Run: headless pygame with SDL's dummy video driver; simulated clock (each Clock.tick advances the game by its frame time, no real sleeping); random seed 0; keys injected as events and as key.get_pressed() state; no mouse input.
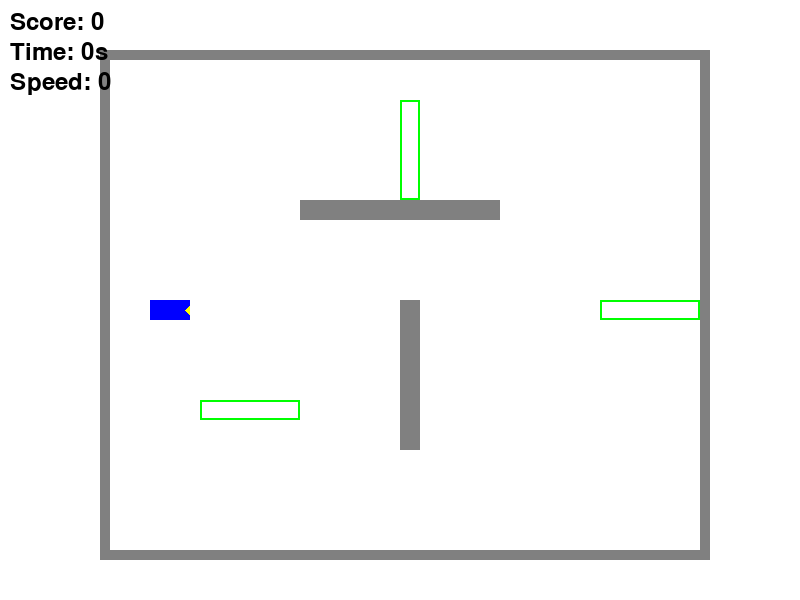
Frame 1 of 4 · flips 1–60 · no input
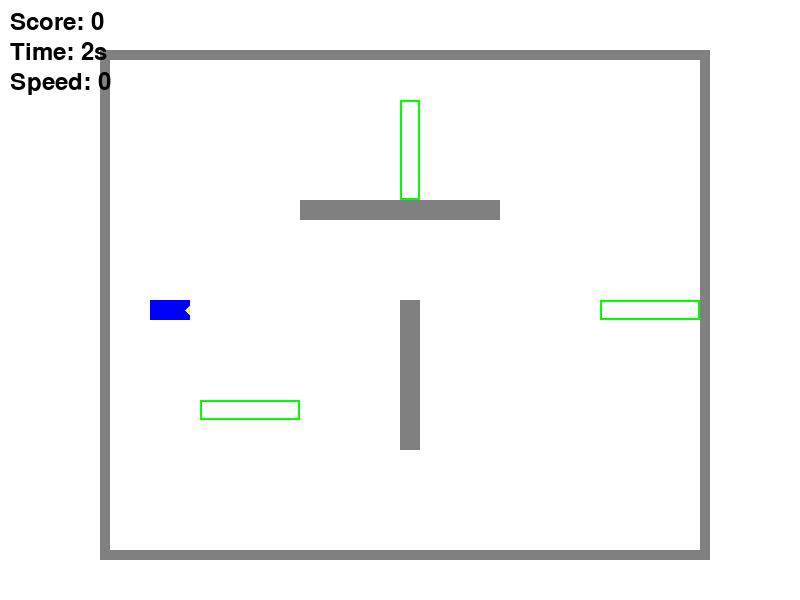
Frame 2 of 4 · flips 61–180 · tapped SPACE, RETURN · held RIGHT (→), D
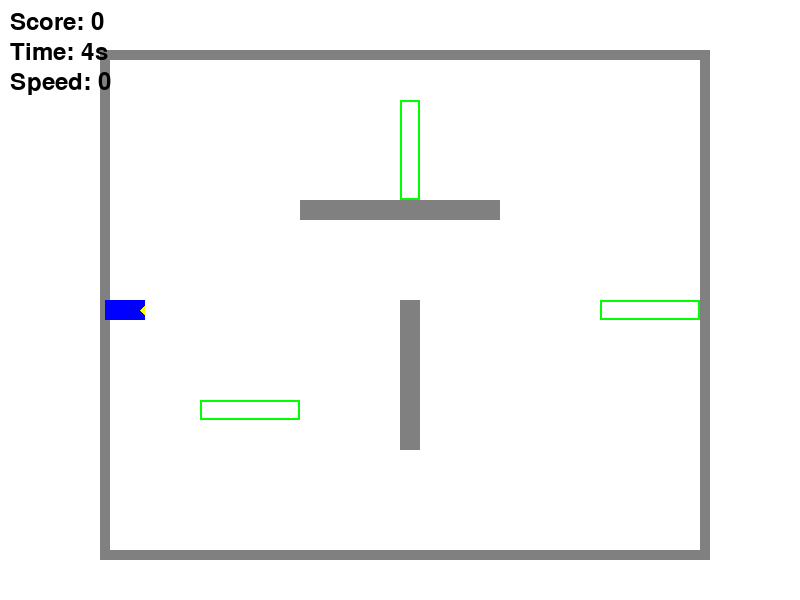
Frame 3 of 4 · flips 181–300 · held DOWN (↓), S
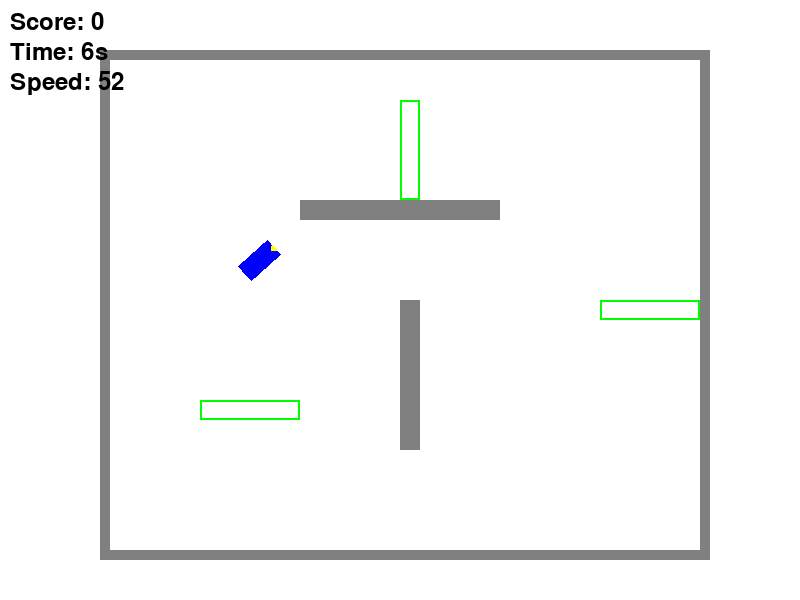
Frame 4 of 4 · flips 301–420 · held LEFT (←), A, UP (↑), W

The pygame program that drew these frames:

import pygame
import math
import random

# Initialize Pygame
pygame.init()

# Constants
WINDOW_WIDTH = 800
WINDOW_HEIGHT = 600
FPS = 60

# Colors
WHITE = (255, 255, 255)
BLACK = (0, 0, 0)
RED = (255, 0, 0)
GREEN = (0, 255, 0)
BLUE = (0, 0, 255)
GRAY = (128, 128, 128)

# Set up the display
screen = pygame.display.set_mode((WINDOW_WIDTH, WINDOW_HEIGHT))
pygame.display.set_caption("Racing Game")
clock = pygame.time.Clock()

class Car:
    def __init__(self, x, y, color):
        self.x = x
        self.y = y
        self.color = color
        self.angle = 0
        self.speed = 0
        self.acceleration = 0.1
        self.max_speed = 10
        self.turn_speed = 3
        self.width = 40
        self.height = 20
        self.points = 0
        self.checkpoint_passed = False

    def move(self):
        # Convert angle to radians
        rad = math.radians(self.angle)
        
        # Update position based on speed and angle
        self.x += math.cos(rad) * self.speed
        self.y -= math.sin(rad) * self.speed

        # Keep car within screen bounds
        self.x = max(0, min(self.x, WINDOW_WIDTH - self.width))
        self.y = max(0, min(self.y, WINDOW_HEIGHT - self.height))

    def accelerate(self):
        self.speed = min(self.speed + self.acceleration, self.max_speed)

    def brake(self):
        self.speed = max(self.speed - self.acceleration, -self.max_speed/2)

    def coast(self):
        if abs(self.speed) > 0:
            self.speed *= 0.95  # Friction

    def turn(self, direction):
        if abs(self.speed) > 0.5:
            self.angle += direction * self.turn_speed * (self.speed/self.max_speed)

    def draw(self, surface):
        # Create a rectangle representing the car
        car_rect = pygame.Surface((self.width, self.height), pygame.SRCALPHA)
        pygame.draw.rect(car_rect, self.color, (0, 0, self.width, self.height))
        
        # Add direction indicator
        pygame.draw.polygon(car_rect, (255, 255, 0), 
                          [(self.width-5, self.height//2),
                           (self.width, self.height//2-5),
                           (self.width, self.height//2+5)])

        # Rotate the car
        rotated_car = pygame.transform.rotate(car_rect, self.angle)
        
        # Get the new rect for positioning
        car_rect = rotated_car.get_rect(center=(self.x + self.width//2, 
                                               self.y + self.height//2))
        
        # Draw the car
        surface.blit(rotated_car, car_rect.topleft)

class Track:
    def __init__(self):
        self.checkpoints = [
            pygame.Rect(400, 100, 20, 100),
            pygame.Rect(600, 300, 100, 20),
            pygame.Rect(200, 400, 100, 20)
        ]
        self.walls = [
            pygame.Rect(100, 50, 10, 500),
            pygame.Rect(100, 50, 600, 10),
            pygame.Rect(700, 50, 10, 500),
            pygame.Rect(100, 550, 610, 10),
            # Inner obstacles
            pygame.Rect(300, 200, 200, 20),
            pygame.Rect(400, 300, 20, 150),
        ]

    def draw(self, surface):
        # Draw walls
        for wall in self.walls:
            pygame.draw.rect(surface, GRAY, wall)
        
        # Draw checkpoints
        for checkpoint in self.checkpoints:
            pygame.draw.rect(surface, GREEN, checkpoint, 2)

    def check_collision(self, car):
        car_rect = pygame.Rect(car.x, car.y, car.width, car.height)
        
        # Check wall collisions
        for wall in self.walls:
            if car_rect.colliderect(wall):
                car.speed = -car.speed * 0.5  # Bounce back
                return True
        
        # Check checkpoint collisions
        for i, checkpoint in enumerate(self.checkpoints):
            if car_rect.colliderect(checkpoint) and not car.checkpoint_passed:
                car.points += 10
                car.checkpoint_passed = True
                return False
        
        return False

class Game:
    def __init__(self):
        self.player = Car(150, 300, BLUE)
        self.track = Track()
        self.font = pygame.font.Font(None, 36)
        self.game_time = 0
        self.start_time = pygame.time.get_ticks()

    def handle_input(self):
        keys = pygame.key.get_pressed()
        
        if keys[pygame.K_UP]:
            self.player.accelerate()
        elif keys[pygame.K_DOWN]:
            self.player.brake()
        else:
            self.player.coast()

        if keys[pygame.K_LEFT]:
            self.player.turn(1)
        if keys[pygame.K_RIGHT]:
            self.player.turn(-1)

    def update(self):
        self.player.move()
        self.track.check_collision(self.player)
        self.game_time = (pygame.time.get_ticks() - self.start_time) // 1000

    def draw(self):
        screen.fill(WHITE)
        self.track.draw(screen)
        self.player.draw(screen)

        # Draw HUD
        score_text = self.font.render(f'Score: {self.player.points}', True, BLACK)
        time_text = self.font.render(f'Time: {self.game_time}s', True, BLACK)
        speed_text = self.font.render(f'Speed: {abs(int(self.player.speed*10))}', True, BLACK)
        
        screen.blit(score_text, (10, 10))
        screen.blit(time_text, (10, 40))
        screen.blit(speed_text, (10, 70))

def main():
    game = Game()
    running = True

    while running:
        # Event handling
        for event in pygame.event.get():
            if event.type == pygame.QUIT:
                running = False

        # Game loop
        game.handle_input()
        game.update()
        game.draw()
        
        pygame.display.flip()
        clock.tick(FPS)

    pygame.quit()

if __name__ == "__main__":
    main()
